Labelled photos from "data", an image-classification folder in satorres8/CARD-RECOGNIZER. The possible labels are: 10 of clubs, 10 of diamonds, 10 of hearts, 10 of spades, 2 of clubs, 2 of diamonds, 2 of hearts, 2 of spades, 3 of clubs, 3 of diamonds, 3 of hearts, 3 of spades, 4 of clubs, 4 of diamonds, 4 of hearts, 4 of spades, 5 of clubs, 5 of diamonds, 5 of hearts, 5 of spades, 6 of clubs, 6 of diamonds, 6 of hearts, 6 of spades, 7 of clubs, 7 of diamonds, 7 of hearts, 7 of spades, 8 of clubs, 8 of diamonds, 8 of hearts, 8 of spades, 9 of clubs, 9 of diamonds, 9 of hearts, 9 of spades, ace of clubs, ace of diamonds, ace of hearts, ace of spades, black joker, jack of clubs, jack of diamonds, jack of hearts, jack of spades, king of clubs, king of diamonds, king of hearts, king of spades, queen of clubs, queen of diamonds, queen of hearts, queen of spades, red joker.

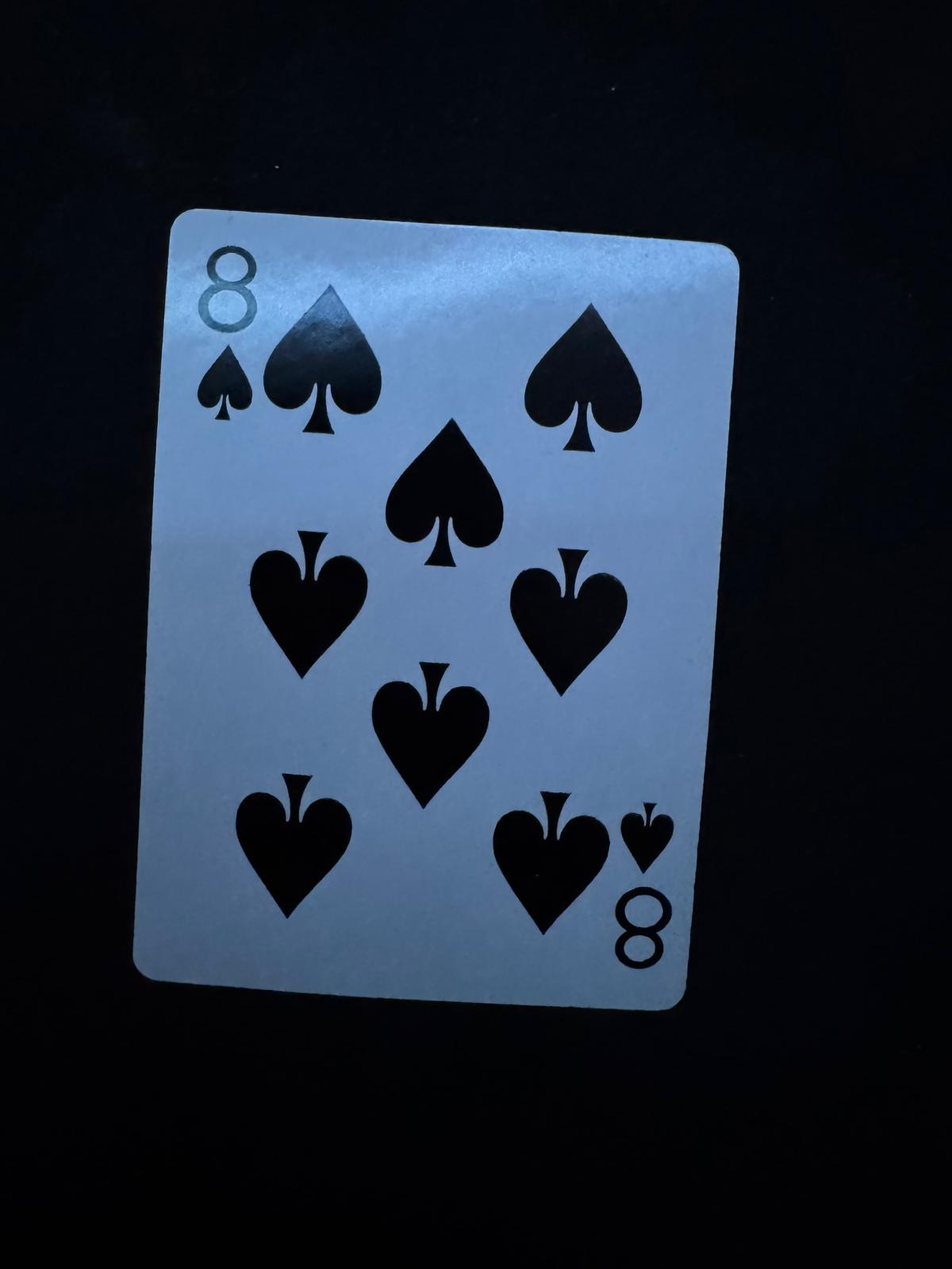
Label: 8 of spades

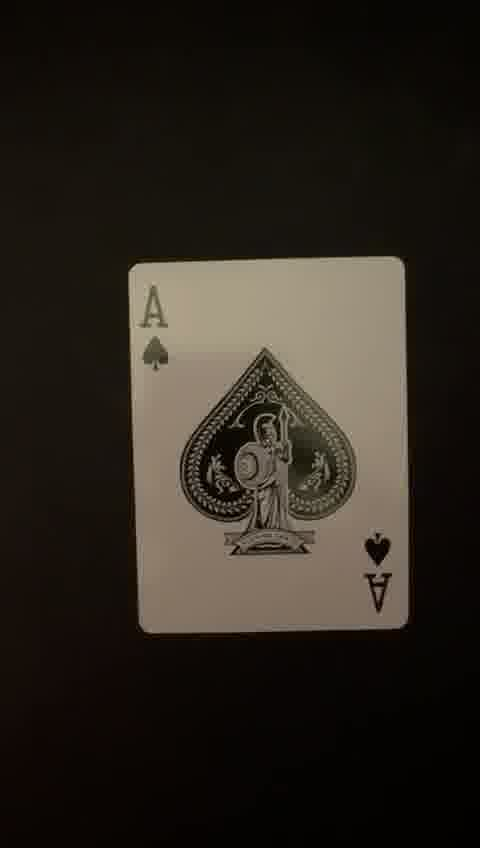
Label: ace of spades

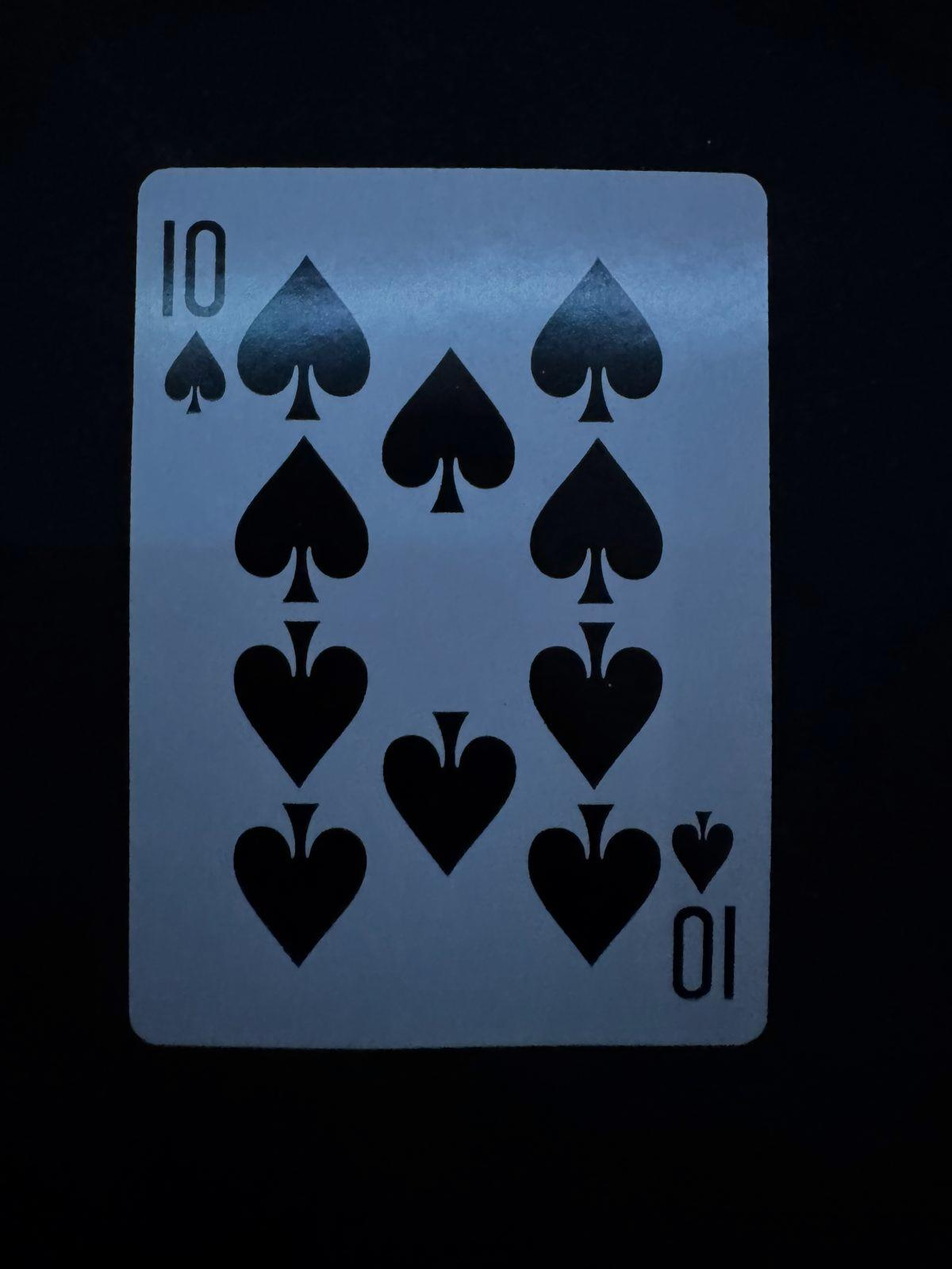
Label: 10 of spades

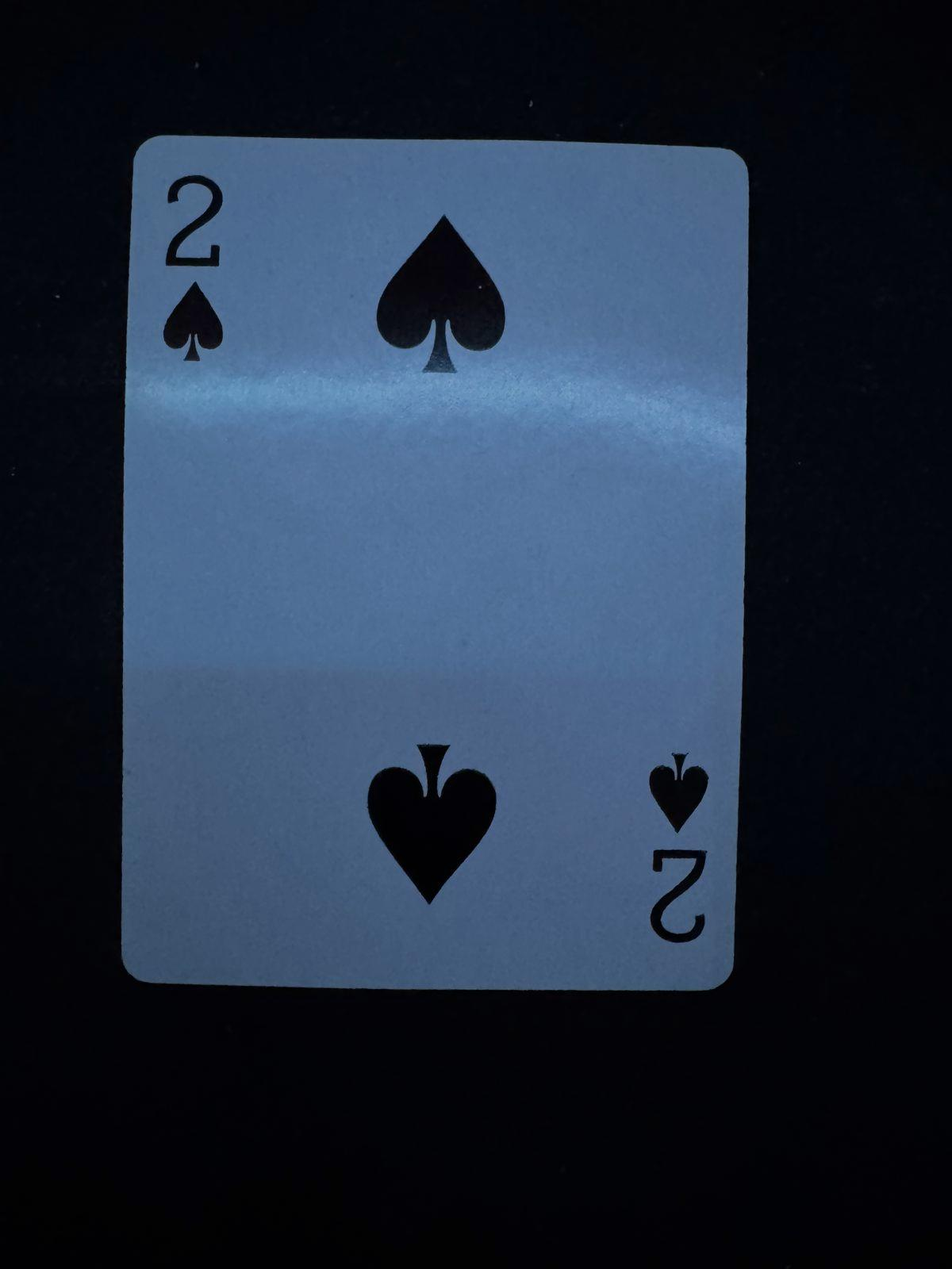
Label: 2 of spades

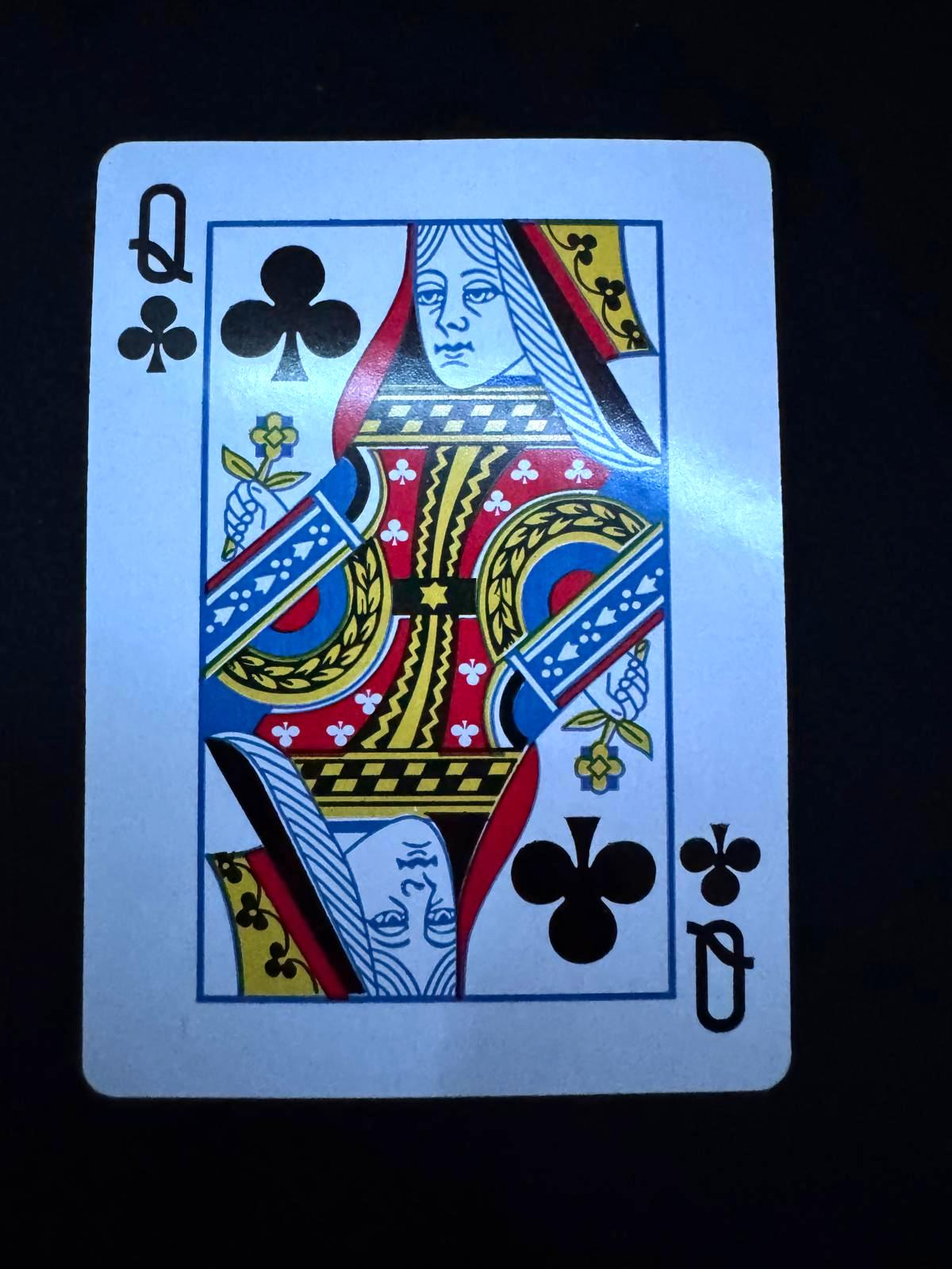
Label: queen of clubs

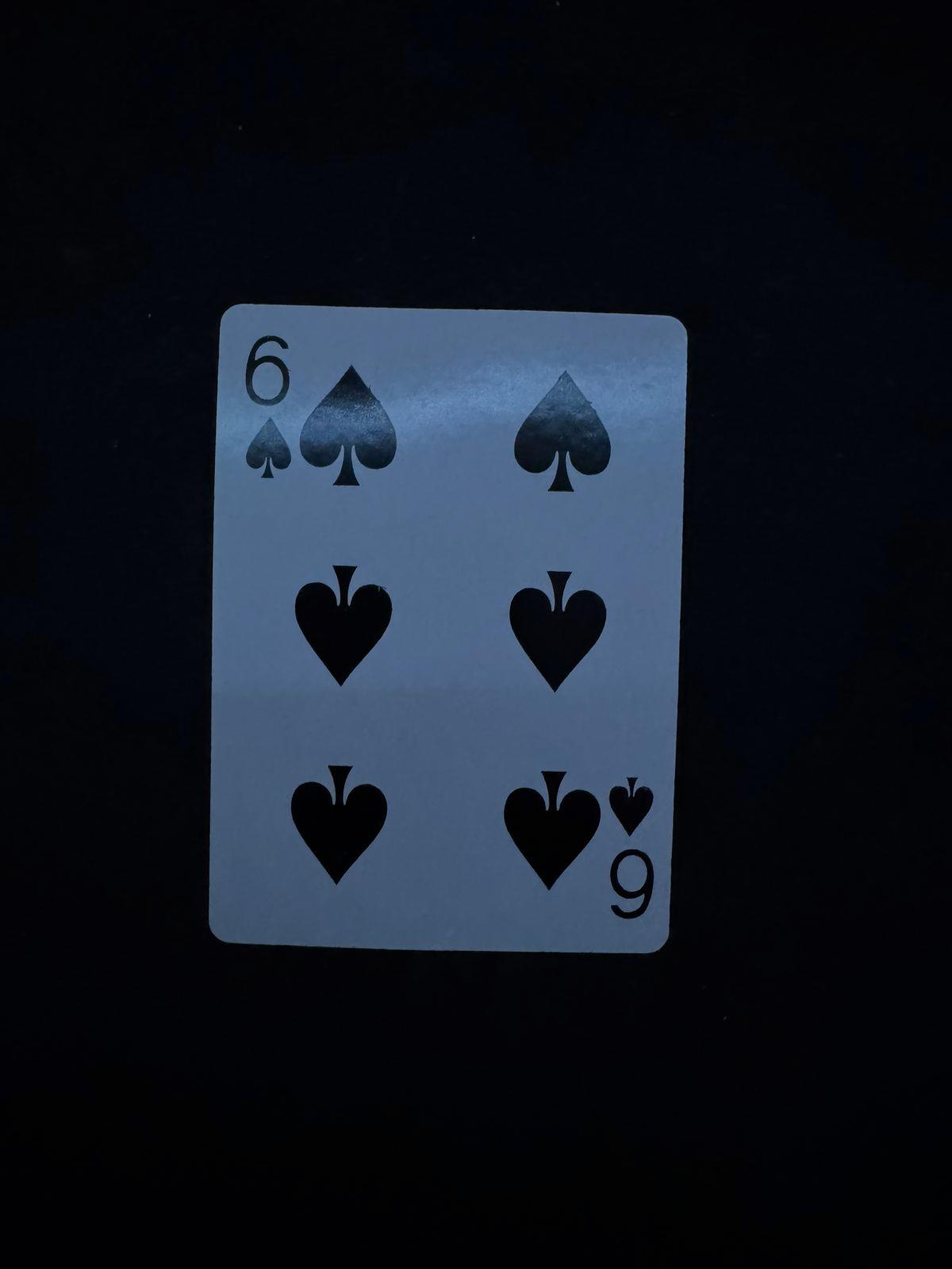
Label: 6 of spades
